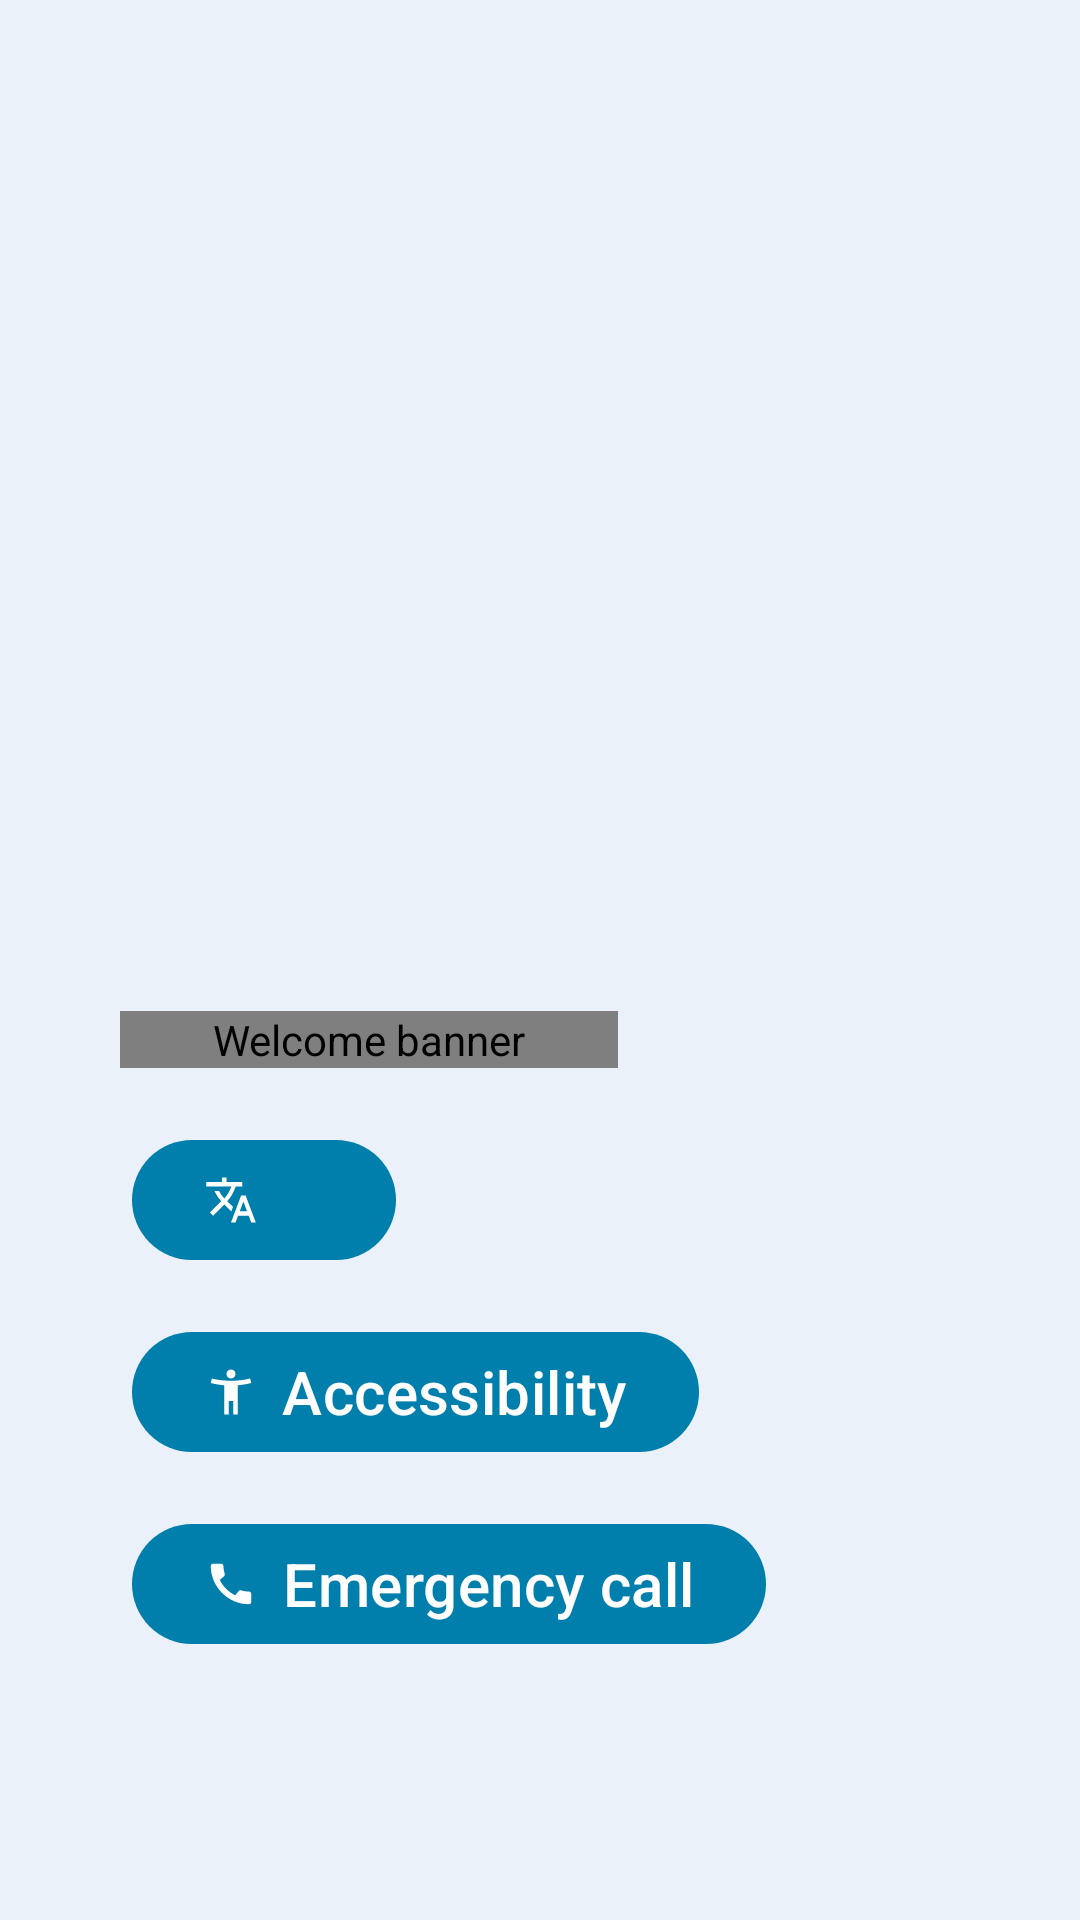

Here is an Android app screen rendered from its layout file. Give the layout XML and the strings, colors and styles it references.
<!-- AndroidManifest.xml: application theme Theme.SetupWizard -->
<!-- res/layout/fragment_intro_view.xml -->
<?xml version="1.0" encoding="utf-8"?>
<FrameLayout xmlns:android="http://schemas.android.com/apk/res/android"
    android:layout_width="match_parent"
    android:layout_height="match_parent"
    xmlns:tools="http://schemas.android.com/tools"
    xmlns:app="http://schemas.android.com/apk/res-auto">

    <RelativeLayout
        android:layout_width="match_parent"
        android:layout_height="wrap_content"
        android:layout_gravity="end|bottom"
        android:paddingStart="36dp"
        android:paddingEnd="@dimen/nav_btn_margin"
        android:paddingBottom="@dimen/layout_margin_bottom"
        android:id="@+id/welcomeLayout">

        <LinearLayout
            android:id="@+id/banner"
            android:layout_width="match_parent"
            android:layout_height="wrap_content"
            android:orientation="horizontal">

            <net.hearnsoft.setupwizard.widgets.SuperTextView
                android:layout_width="0dp"
                android:layout_height="wrap_content"
                android:layout_gravity="bottom"
                android:layout_margin="4dp"
                android:id="@+id/welcome_text"
                android:contentDescription="@string/access_desc_welcome"
                android:layout_weight="1"
                android:textSize="36sp"
                tools:text="@string/welcome_text_en"/>

            <ImageView
                android:layout_width="130dp"
                android:layout_height="160dp"
                android:maxWidth="256dp"
                android:maxHeight="256dp"
                android:layout_marginEnd="8dp"
                android:layout_gravity="end"
                android:src="@drawable/main_intro"
                tools:src="@drawable/main_intro" />

        </LinearLayout>

        <LinearLayout
            android:layout_width="match_parent"
            android:layout_height="wrap_content"
            android:layout_below="@id/banner"
            android:layout_marginTop="8dp"
            android:orientation="vertical">

            <com.google.android.material.button.MaterialButton
                android:id="@+id/welcome_language"
                android:layout_width="wrap_content"
                android:layout_height="wrap_content"
                android:layout_margin="8dp"
                android:textSize="20sp"
                android:contentDescription="@string/access_desc_lang"
                app:elevation="8dp"
                app:icon="@drawable/ic_language"
                tools:text="简体中文（中国）" />

            <com.google.android.material.button.MaterialButton
                android:layout_width="wrap_content"
                android:layout_height="wrap_content"
                android:layout_margin="8dp"
                android:textSize="20sp"
                android:contentDescription="@string/access_desc_accessibility"
                android:text="@string/welcome_accessibility"
                android:id="@+id/welcome_accessibility"
                app:elevation="8dp"
                app:icon="@drawable/ic_accessibility"
                tools:text="无障碍服务"/>

            <com.google.android.material.button.MaterialButton
                android:layout_width="wrap_content"
                android:layout_height="wrap_content"
                android:layout_margin="8dp"
                android:textSize="20sp"
                android:contentDescription="@string/access_desc_emergency"
                android:id="@+id/welcome_emergency_call"
                android:text="@string/welcome_emergency_call"
                app:elevation="8dp"
                app:icon="@drawable/ic_call" />

        </LinearLayout>

    </RelativeLayout>

</FrameLayout>
<!-- resources referenced by this layout -->
<resources>
  <dimen name="layout_margin_bottom">80dp</dimen>
  <dimen name="nav_btn_margin">12dp</dimen>
  <!-- drawable ic_accessibility (drawable) -->
  <vector android:height="24dp" android:tint="@color/system_accent"
      android:viewportHeight="24" android:viewportWidth="24"
      android:width="24dp" xmlns:android="http://schemas.android.com/apk/res/android">
      <path android:fillColor="@android:color/white" android:pathData="M20.5,6c-2.61,0.7 -5.67,1 -8.5,1s-5.89,-0.3 -8.5,-1L3,8c1.86,0.5 4,0.83 6,1v13h2v-6h2v6h2V9c2,-0.17 4.14,-0.5 6,-1l-0.5,-2zM12,6c1.1,0 2,-0.9 2,-2s-0.9,-2 -2,-2 -2,0.9 -2,2 0.9,2 2,2z"/>
  </vector>
  <!-- drawable ic_call (drawable) -->
  <vector android:height="24dp" android:tint="@color/system_accent"
      android:viewportHeight="24" android:viewportWidth="24"
      android:width="24dp" xmlns:android="http://schemas.android.com/apk/res/android">
      <path android:fillColor="@android:color/white" android:pathData="M20.01,15.38c-1.23,0 -2.42,-0.2 -3.53,-0.56 -0.35,-0.12 -0.74,-0.03 -1.01,0.24l-1.57,1.97c-2.83,-1.35 -5.48,-3.9 -6.89,-6.83l1.95,-1.66c0.27,-0.28 0.35,-0.67 0.24,-1.02 -0.37,-1.11 -0.56,-2.3 -0.56,-3.53 0,-0.54 -0.45,-0.99 -0.99,-0.99H4.19C3.65,3 3,3.24 3,3.99 3,13.28 10.73,21 20.01,21c0.71,0 0.99,-0.63 0.99,-1.18v-3.45c0,-0.54 -0.45,-0.99 -0.99,-0.99z"/>
  </vector>
  <!-- drawable ic_language (drawable) -->
  <vector android:height="24dp" android:tint="@color/system_accent"
      android:viewportHeight="24" android:viewportWidth="24"
      android:width="24dp" xmlns:android="http://schemas.android.com/apk/res/android">
      <path android:fillColor="@android:color/white" android:pathData="M12.87,15.07l-2.54,-2.51 0.03,-0.03c1.74,-1.94 2.98,-4.17 3.71,-6.53L17,6L17,4h-7L10,2L8,2v2L1,4v1.99h11.17C11.5,7.92 10.44,9.75 9,11.35 8.07,10.32 7.3,9.19 6.69,8h-2c0.73,1.63 1.73,3.17 2.98,4.56l-5.09,5.02L4,19l5,-5 3.11,3.11 0.76,-2.04zM18.5,10h-2L12,22h2l1.12,-3h4.75L21,22h2l-4.5,-12zM15.88,17l1.62,-4.33L19.12,17h-3.24z"/>
  </vector>
  <string name="access_desc_accessibility">Accessibility Settings</string>
  <string name="access_desc_emergency">Emergency Call</string>
  <string name="access_desc_lang">Switch System Language</string>
  <string name="access_desc_welcome">Welcome banner</string>
  <string name="welcome_accessibility">Accessibility</string>
  <string name="welcome_emergency_call">Emergency call</string>
  <string name="welcome_text_en">Hi there</string>
  <style name="Theme.SetupWizard" parent="Theme.Material3.DayNight.NoActionBar">
          
          <item name="colorPrimary">@color/system_accent</item>
          <item name="colorPrimaryDark">@color/system_accent_darker</item>
          <item name="colorSecondary">@color/system_accent_2</item>
          <item name="android:statusBarColor">@color/netrual_color</item>
          <item name="android:colorBackground">@color/netrual_color</item>
  
          <item name="colorPrimaryVariant">@color/system_accent</item>
          <item name="colorSecondaryVariant">@color/system_accent_2</item>1
          <item name="colorSecondaryContainer">@color/system_accent_soft</item>
  
          
          <item name="scrimBackground">@color/netrual_color</item>
          <item name="colorSurface">@color/netrual_color</item>
          <item name="android:navigationBarColor">@color/netrual_color</item>
          <item name="android:windowLightStatusBar">true</item>
          
          <item name="android:windowBlurBehindEnabled">true</item>
          <item name="android:windowBlurBehindRadius">6dp</item>
      </style>
  <color name="system_accent">@android:color/system_accent1_500</color>
  <color name="system_accent_darker">@android:color/system_accent1_700</color>
  <color name="system_accent_2">@android:color/system_accent2_500</color>
  <color name="netrual_color">@android:color/system_neutral2_50</color>
  <color name="system_accent_soft">@android:color/system_accent1_100</color>
</resources>
